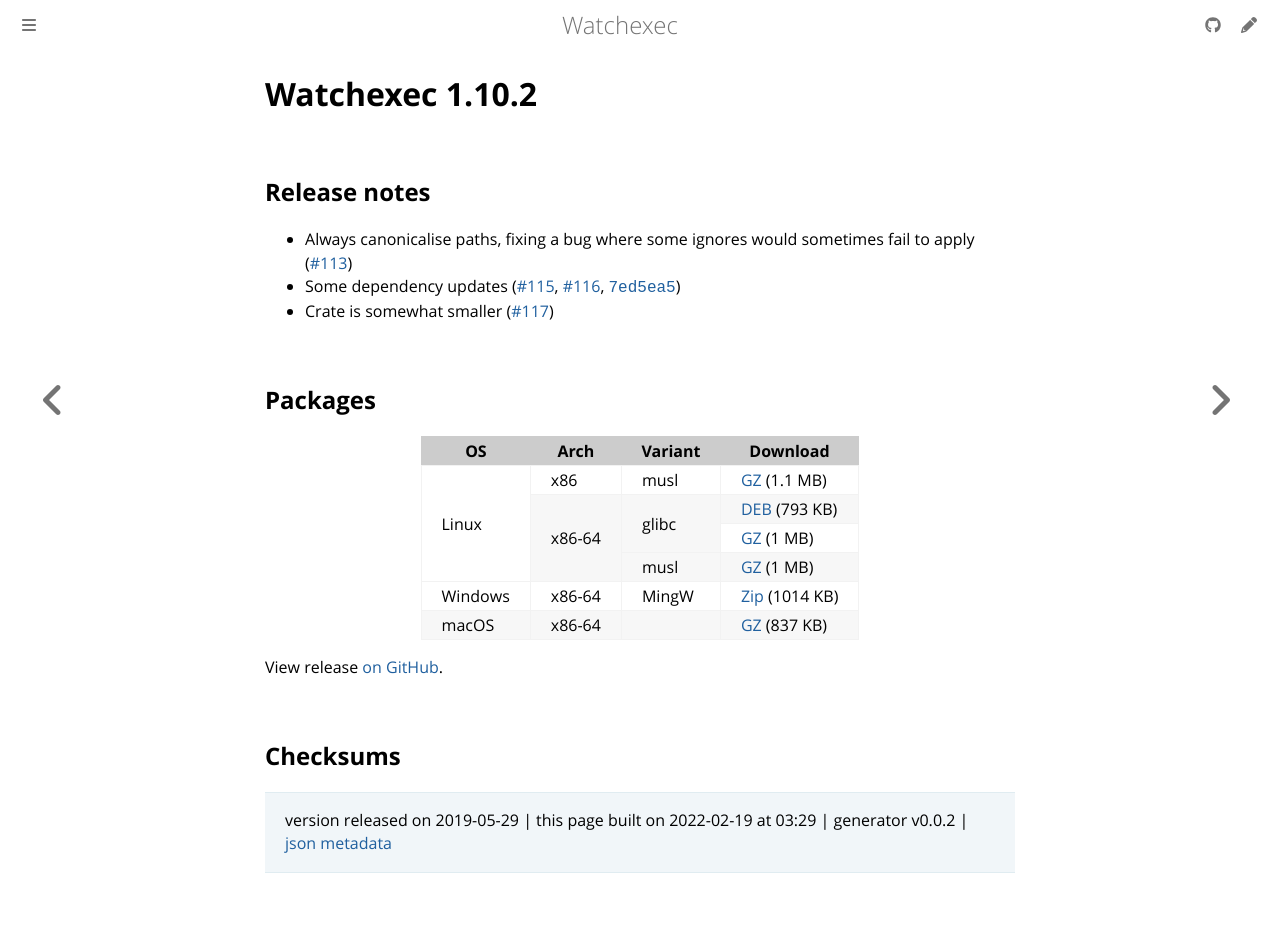

repository: watchexec/watchexec.github.io · page: downloads/watchexec/1.10.2/index.html · generator: mdbook

# Watchexec 1.10.2

## Release notes

<ul>
<li>Always canonicalise paths, fixing a bug where some ignores would sometimes fail to apply (<a class="issue-link js-issue-link" data-error-text="Failed to load title" data-id="416342689" data-permission-text="Title is private" data-url="https://github.com/watchexec/watchexec/issues/113" data-hovercard-type="pull_request" data-hovercard-url="/watchexec/watchexec/pull/113/hovercard" href="https://github.com/watchexec/watchexec/pull/113">#113</a>)</li>
<li>Some dependency updates (<a class="issue-link js-issue-link" data-error-text="Failed to load title" data-id="419344522" data-permission-text="Title is private" data-url="https://github.com/watchexec/watchexec/issues/115" data-hovercard-type="pull_request" data-hovercard-url="/watchexec/watchexec/pull/115/hovercard" href="https://github.com/watchexec/watchexec/pull/115">#115</a>, <a class="issue-link js-issue-link" data-error-text="Failed to load title" data-id="424085618" data-permission-text="Title is private" data-url="https://github.com/watchexec/watchexec/issues/116" data-hovercard-type="pull_request" data-hovercard-url="/watchexec/watchexec/pull/116/hovercard" href="https://github.com/watchexec/watchexec/pull/116">#116</a>, <a class="commit-link" data-hovercard-type="commit" data-hovercard-url="https://github.com/watchexec/watchexec/commit/7ed5ea577793d44be574031ba8a408acba8b0699/hovercard" href="https://github.com/watchexec/watchexec/commit/7ed5ea577793d44be574031ba8a408acba8b0699"><tt>7ed5ea5</tt></a>)</li>
<li>Crate is somewhat smaller (<a class="issue-link js-issue-link" data-error-text="Failed to load title" data-id="424173283" data-permission-text="Title is private" data-url="https://github.com/watchexec/watchexec/issues/117" data-hovercard-type="pull_request" data-hovercard-url="/watchexec/watchexec/pull/117/hovercard" href="https://github.com/watchexec/watchexec/pull/117">#117</a>)</li>
</ul>

## Packages

<table class="downloads">
<thead>
<tr>
<th>OS</th>
<th>Arch</th>
<th>Variant</th>
<th>Download</th>

</tr>
</thead>
<tbody>
<tr>
						<td rowspan="4">Linux</td>
						
<td rowspan="1">x86</td>
            
						
<td rowspan="1">musl</td>
            
<td><a class="download" href="https://github.com/watchexec/watchexec/releases/download/1.10.2/watchexec-1.10.2-i686-unknown-linux-musl.tar.gz">GZ</a> (1.1 MB)</td>
						
</tr>
					
<tr>
						
						
<td rowspan="3">x86-64</td>
            
						
<td rowspan="2">glibc</td>
            
<td><a class="download" href="https://github.com/watchexec/watchexec/releases/download/1.10.2/watchexec-1.10.2-x86_64-unknown-linux-gnu.deb">DEB</a> (793 KB)</td>
						
</tr>
					
<tr>
						
						
						
<td><a class="download" href="https://github.com/watchexec/watchexec/releases/download/1.10.2/watchexec-1.10.2-x86_64-unknown-linux-gnu.tar.gz">GZ</a> (1 MB)</td>
						
</tr>
					
<tr>
						
						
						
<td rowspan="1">musl</td>
            
<td><a class="download" href="https://github.com/watchexec/watchexec/releases/download/1.10.2/watchexec-1.10.2-x86_64-unknown-linux-musl.tar.gz">GZ</a> (1 MB)</td>
						
</tr>
					
<tr>
						<td rowspan="1">Windows</td>
						
<td rowspan="1">x86-64</td>
            
						
<td rowspan="1">MingW</td>
            
<td><a class="download" href="https://github.com/watchexec/watchexec/releases/download/1.10.2/watchexec-1.10.2-x86_64-pc-windows-gnu.zip">Zip</a> (1014 KB)</td>
						
</tr>
					
<tr>
						<td rowspan="1">macOS</td>
						
<td rowspan="1">x86-64</td>
            
						
<td rowspan="1"></td>
            
<td><a class="download" href="https://github.com/watchexec/watchexec/releases/download/1.10.2/watchexec-1.10.2-x86_64-apple-darwin.tar.gz">GZ</a> (837 KB)</td>
						
</tr>
					</tbody>
</table>


View release [on GitHub](https://github.com/watchexec/watchexec/releases/1.10.2).

## Checksums





>	 version released on 2019-05-29
>	|
>	this page built on 2022-02-19 at 03:29
>	| generator v0.0.2
>	| [json metadata](meta.json)
